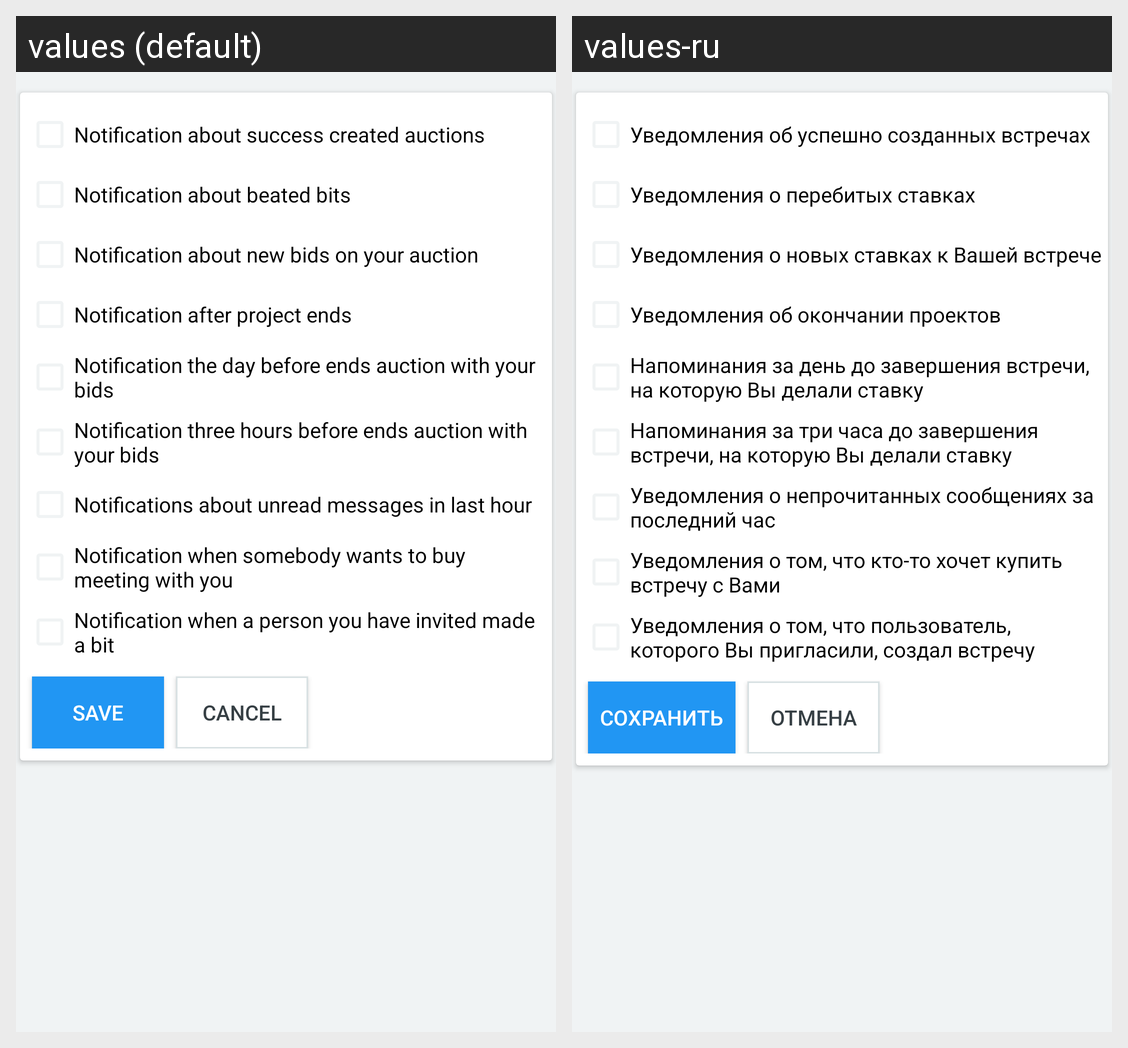

Translations of the strings shown on this Android screen, per locale in the grid:
Android screen res/layout/fragment_settings_notifications.xml rendered under 2 locales, left to right: values (default), values-ru. Device: Nexus 5 (rendered at 1080×1920; each locale shown at half size, 540×960, under a caption strip naming it); theme AppTheme.
Strings drawn on this screen, with the default value and each locale's value (text and hints the layout hard-codes, and strings that could not be matched under every locale, appear in the picture but are not listed):

notif_success_auc
  values: Notification about success created auctions
  values-ru: Уведомления об успешно созданных встречах

notif_beated_bids
  values: Notification about beated bits
  values-ru: Уведомления о перебитых ставках

notif_new_bids
  values: Notification about new bids on your auction
  values-ru: Уведомления о новых ставках к Вашей встрече

notif_project_ended
  values: Notification after project ends
  values-ru: Уведомления об окончании проектов

notif_remind_day
  values: Notification the day before ends auction with your bids
  values-ru: Напоминания за день до завершения встречи, на которую Вы делали ставку

notif_remind_three_hours
  values: Notification three hours before ends auction with your bids
  values-ru: Напоминания за три часа до завершения встречи, на которую Вы делали ставку

notif_unread_messages_hour
  values: Notifications about unread messages in last hour
  values-ru: Уведомления о непрочитанных сообщениях за последний час

notif_auc_with_you
  values: Notification when somebody wants to buy meeting with you
  values-ru: Уведомления о том, что кто-то хочет купить встречу с Вами

notif_auc_created
  values: Notification when a person you have invited made a bit
  values-ru: Уведомления о том, что пользователь, которого Вы пригласили, создал встречу

save
  values: Save
  values-ru: Сохранить

cancel
  values: Cancel
  values-ru: Отмена
